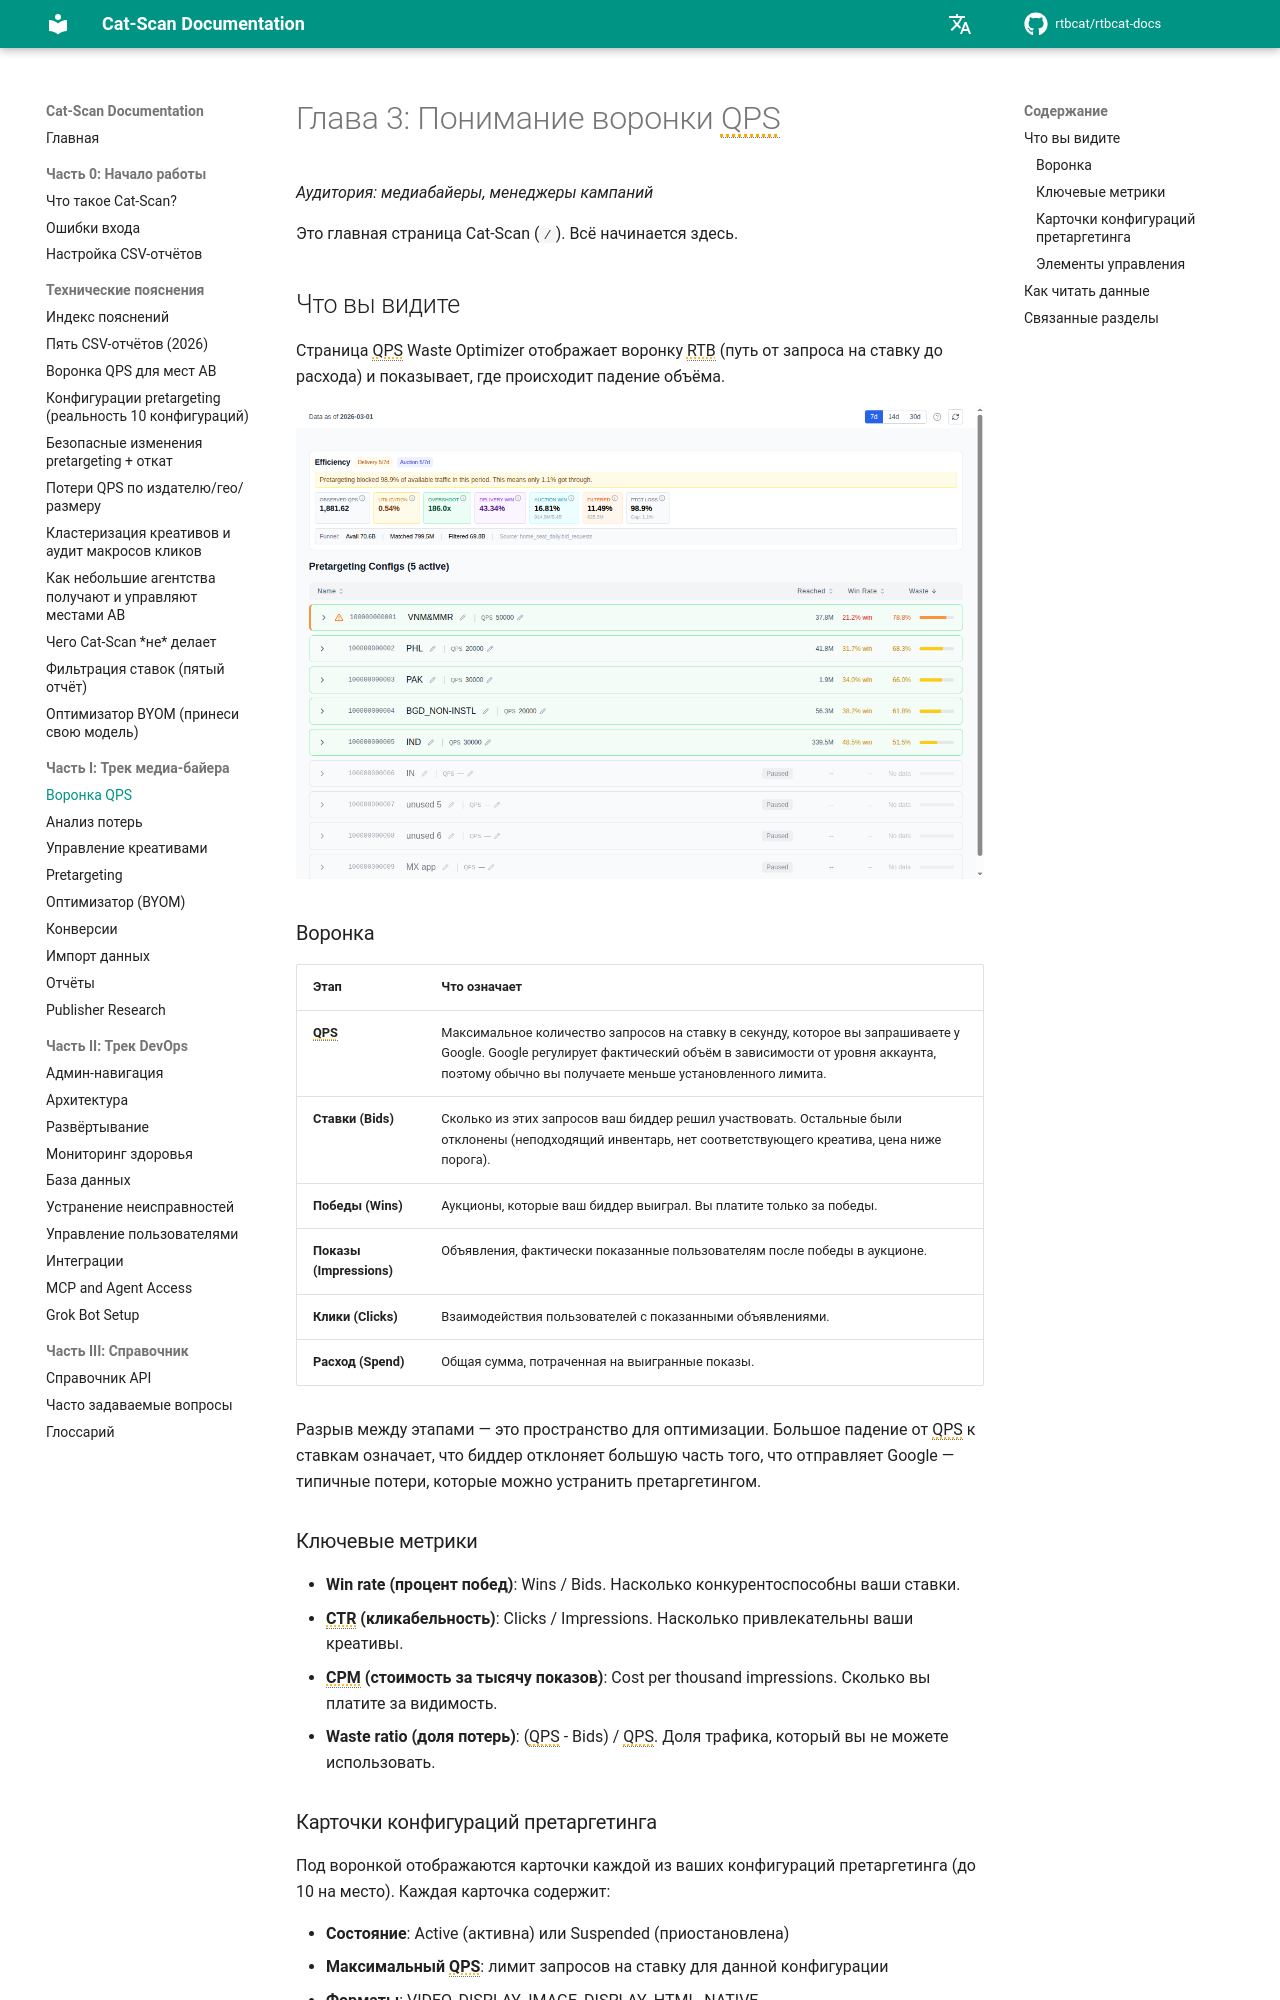

repository: rtbcat/rtbcat-docs · page: ru/03-qps-funnel/index.html · generator: mkdocs

# Глава 3: Понимание воронки QPS

*Аудитория: медиабайеры, менеджеры кампаний*

Это главная страница Cat-Scan (`/`). Всё начинается здесь.

## Что вы видите

Страница QPS Waste Optimizer отображает воронку RTB (путь от запроса на ставку
до расхода) и показывает, где происходит падение объёма.

![Главная страница QPS Waste Optimizer](images/screenshot-qps-home.png)

### Воронка

| Этап | Что означает |
|------|--------------|
| **QPS** | Максимальное количество запросов на ставку в секунду, которое вы запрашиваете у Google. Google регулирует фактический объём в зависимости от уровня аккаунта, поэтому обычно вы получаете меньше установленного лимита. |
| **Ставки (Bids)** | Сколько из этих запросов ваш биддер решил участвовать. Остальные были отклонены (неподходящий инвентарь, нет соответствующего креатива, цена ниже порога). |
| **Победы (Wins)** | Аукционы, которые ваш биддер выиграл. Вы платите только за победы. |
| **Показы (Impressions)** | Объявления, фактически показанные пользователям после победы в аукционе. |
| **Клики (Clicks)** | Взаимодействия пользователей с показанными объявлениями. |
| **Расход (Spend)** | Общая сумма, потраченная на выигранные показы. |

Разрыв между этапами — это пространство для оптимизации. Большое падение от QPS
к ставкам означает, что биддер отклоняет большую часть того, что отправляет
Google — типичные потери, которые можно устранить претаргетингом.

### Ключевые метрики

- **Win rate (процент побед)**: Wins / Bids. Насколько конкурентоспособны ваши ставки.
- **CTR (кликабельность)**: Clicks / Impressions. Насколько привлекательны ваши креативы.
- **CPM (стоимость за тысячу показов)**: Cost per thousand impressions. Сколько вы платите за видимость.
- **Waste ratio (доля потерь)**: (QPS - Bids) / QPS. Доля трафика, который вы не можете использовать.
